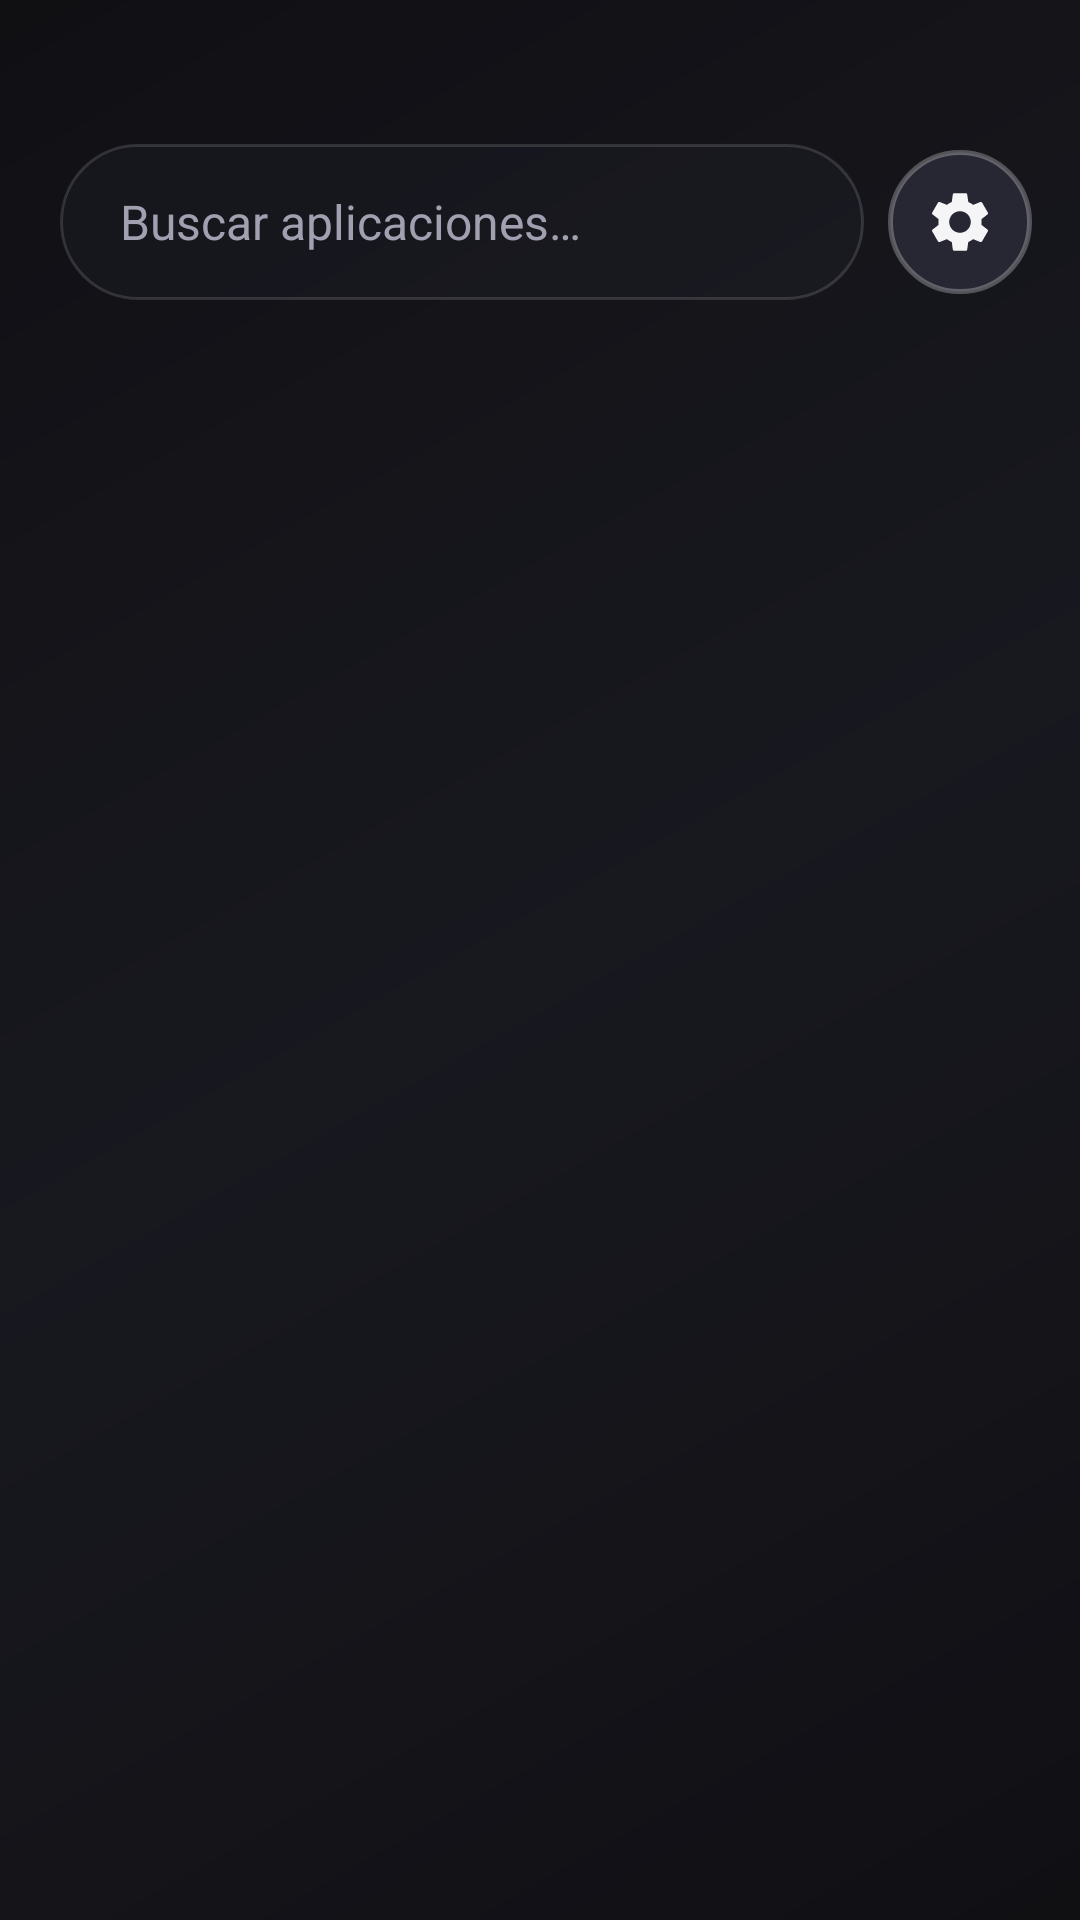

Android layout source for this screen:
<!-- AndroidManifest.xml: application theme Theme.RomasterLauncher -->
<!-- res/layout/activity_app_drawer.xml -->
<?xml version="1.0" encoding="utf-8"?>
<androidx.constraintlayout.widget.ConstraintLayout
    xmlns:android="http://schemas.android.com/apk/res/android"
    xmlns:app="http://schemas.android.com/apk/res-auto"
    android:id="@+id/drawerRoot"
    android:layout_width="match_parent"
    android:layout_height="match_parent"
    android:background="@drawable/bg_drawer_gradient">

    
    <EditText
        android:id="@+id/searchApps"
        android:layout_width="0dp"
        android:layout_height="52dp"
        android:layout_marginStart="20dp"
        android:layout_marginEnd="8dp"
        android:layout_marginTop="48dp"
        android:background="@drawable/bg_search_bar"
        android:hint="@string/search_apps"
        android:textColorHint="@color/romaster_text_secondary"
        android:textColor="@color/romaster_text_primary"
        android:textSize="16sp"
        android:paddingStart="20dp"
        android:paddingEnd="20dp"
        android:inputType="text"
        android:imeOptions="actionSearch"
        android:maxLines="1"
        android:elevation="6dp"
        app:layout_constraintTop_toTopOf="parent"
        app:layout_constraintStart_toStartOf="parent"
        app:layout_constraintEnd_toStartOf="@id/btnSettings" />

    
    <ImageButton
        android:id="@+id/btnSettings"
        android:layout_width="48dp"
        android:layout_height="48dp"
        android:layout_marginEnd="16dp"
        android:background="@drawable/bg_drawer_button"
        android:src="@drawable/ic_settings"
        android:contentDescription="@string/settings"
        android:scaleType="centerInside"
        android:padding="12dp"
        android:elevation="6dp"
        app:layout_constraintTop_toTopOf="@id/searchApps"
        app:layout_constraintBottom_toBottomOf="@id/searchApps"
        app:layout_constraintEnd_toEndOf="parent" />

    
    <androidx.recyclerview.widget.RecyclerView
        android:id="@+id/appsGrid"
        android:layout_width="0dp"
        android:layout_height="0dp"
        android:layout_marginTop="16dp"
        android:clipToPadding="false"
        android:paddingStart="12dp"
        android:paddingEnd="12dp"
        android:paddingBottom="32dp"
        android:overScrollMode="never"
        app:layout_constraintTop_toBottomOf="@id/searchApps"
        app:layout_constraintBottom_toBottomOf="parent"
        app:layout_constraintStart_toStartOf="parent"
        app:layout_constraintEnd_toEndOf="parent" />

</androidx.constraintlayout.widget.ConstraintLayout>
<!-- resources referenced by this layout -->
<resources>
  <color name="romaster_text_primary">#F5F5F7</color>
  <color name="romaster_text_secondary">#A0A0B0</color>
  <!-- drawable bg_drawer_button (drawable) -->
  <?xml version="1.0" encoding="utf-8"?>
  <ripple xmlns:android="http://schemas.android.com/apk/res/android"
      android:color="@color/romaster_ripple">
      <item>
          <shape android:shape="oval">
              <solid android:color="#DD2A2A38" />
              <stroke
                  android:width="1.5dp"
                  android:color="#44FFFFFF" />
          </shape>
      </item>
  </ripple>
  <!-- drawable bg_drawer_gradient (drawable) -->
  <?xml version="1.0" encoding="utf-8"?>
  <shape xmlns:android="http://schemas.android.com/apk/res/android">
      <gradient
          android:type="linear"
          android:angle="135"
          android:startColor="#E60F0F13"
          android:centerColor="#CC1A1A22"
          android:endColor="#E60F0F13" />
  </shape>
  <!-- drawable bg_search_bar (drawable) -->
  <?xml version="1.0" encoding="utf-8"?>
  <shape xmlns:android="http://schemas.android.com/apk/res/android"
      android:shape="rectangle">
      <solid android:color="#332A2A38" />
      <corners android:radius="28dp" />
      <stroke
          android:width="1dp"
          android:color="#22FFFFFF" />
  </shape>
  <!-- drawable ic_settings (drawable) -->
  <?xml version="1.0" encoding="utf-8"?>
  <vector xmlns:android="http://schemas.android.com/apk/res/android"
      android:width="24dp"
      android:height="24dp"
      android:viewportWidth="24"
      android:viewportHeight="24">
      <path
          android:fillColor="#F5F5F7"
          android:pathData="M19.14,12.94c0.04,-0.31 0.06,-0.63 0.06,-0.94c0,-0.31 -0.02,-0.63 -0.06,-0.94l2.03,-1.58c0.18,-0.14 0.23,-0.41 0.12,-0.61l-1.92,-3.32c-0.12,-0.22 -0.37,-0.29 -0.59,-0.22l-2.39,0.96c-0.5,-0.38 -1.03,-0.7 -1.62,-0.94L14.4,2.81c-0.04,-0.24 -0.24,-0.41 -0.48,-0.41h-3.84c-0.24,0 -0.43,0.17 -0.47,0.41L9.25,5.35C8.66,5.59 8.12,5.92 7.63,6.29L5.24,5.33c-0.22,-0.08 -0.47,0 -0.59,0.22L2.74,8.87C2.62,9.08 2.66,9.34 2.86,9.48l2.03,1.58C4.84,11.37 4.82,11.69 4.82,12s0.02,0.63 0.06,0.94l-2.03,1.58c-0.18,0.14 -0.23,0.41 -0.12,0.61l1.92,3.32c0.12,0.22 0.37,0.29 0.59,0.22l2.39,-0.96c0.5,0.38 1.03,0.7 1.62,0.94l0.36,2.54c0.05,0.24 0.24,0.41 0.48,0.41h3.84c0.24,0 0.44,-0.17 0.47,-0.41l0.36,-2.54c0.59,-0.24 1.13,-0.56 1.62,-0.94l2.39,0.96c0.22,0.08 0.47,0 0.59,-0.22l1.92,-3.32c0.12,-0.22 0.07,-0.47 -0.12,-0.61L19.14,12.94zM12,15.6c-1.98,0 -3.6,-1.62 -3.6,-3.6s1.62,-3.6 3.6,-3.6s3.6,1.62 3.6,3.6S13.98,15.6 12,15.6z"/>
  </vector>
  <string name="search_apps">Buscar aplicaciones…</string>
  <string name="settings">Ajustes</string>
  <style name="Theme.RomasterLauncher" parent="Theme.Material3.Dark.NoActionBar">
          <item name="colorPrimary">@color/romaster_primary</item>
          <item name="colorPrimaryDark">@color/romaster_primary_dark</item>
          <item name="colorAccent">@color/romaster_accent</item>
          <item name="android:colorBackground">@color/romaster_background</item>
          <item name="colorSurface">@color/romaster_surface</item>
          <item name="android:statusBarColor">@android:color/transparent</item>
          <item name="android:navigationBarColor">@android:color/transparent</item>
          <item name="android:windowLightStatusBar">false</item>
          <item name="android:windowDrawsSystemBarBackgrounds">true</item>
          <item name="android:windowTranslucentStatus">false</item>
          <item name="android:windowTranslucentNavigation">false</item>
      </style>
  <color name="romaster_ripple">#40FFFFFF</color>
  <color name="romaster_primary">#6C5CE7</color>
  <color name="romaster_primary_dark">#5A4BD1</color>
  <color name="romaster_accent">#00CEC9</color>
  <color name="romaster_background">#0F0F13</color>
  <color name="romaster_surface">#1A1A22</color>
</resources>
